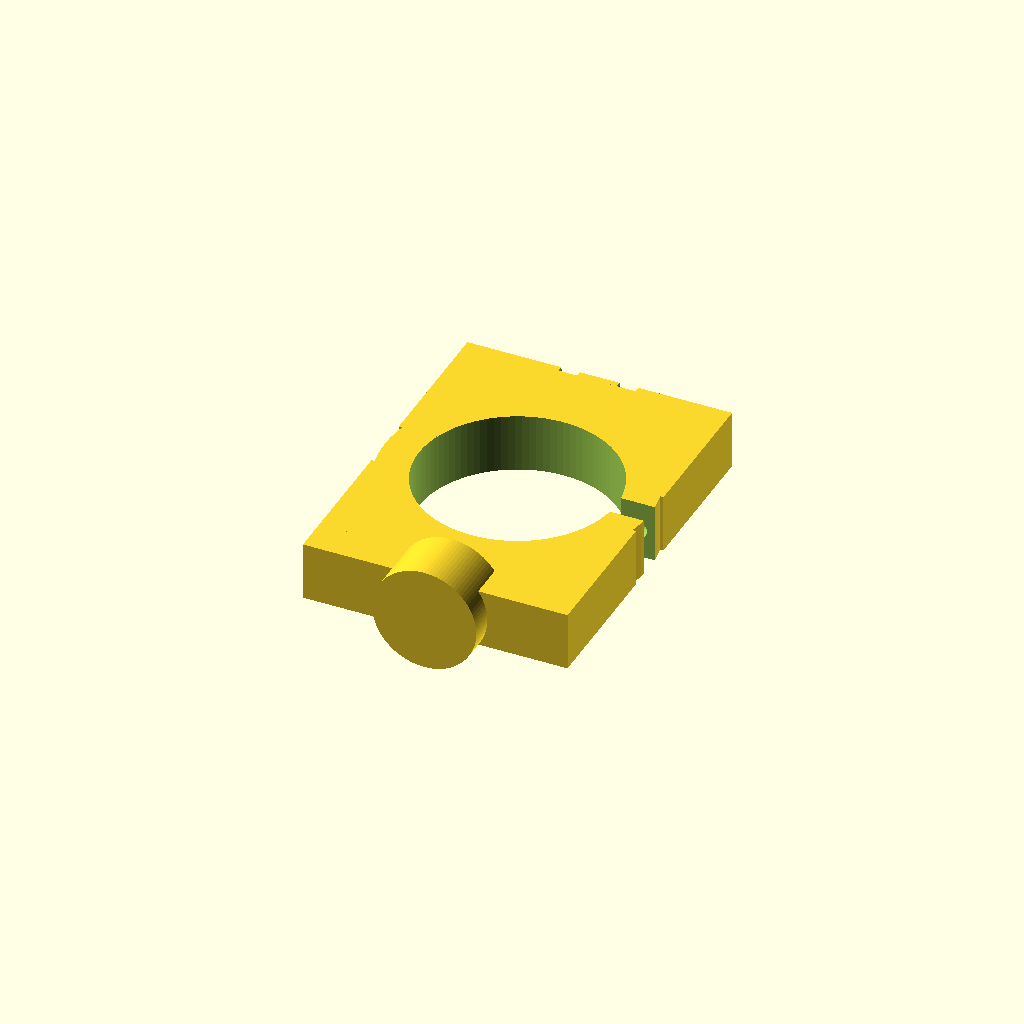
Cell 1: the model at its default parameters.
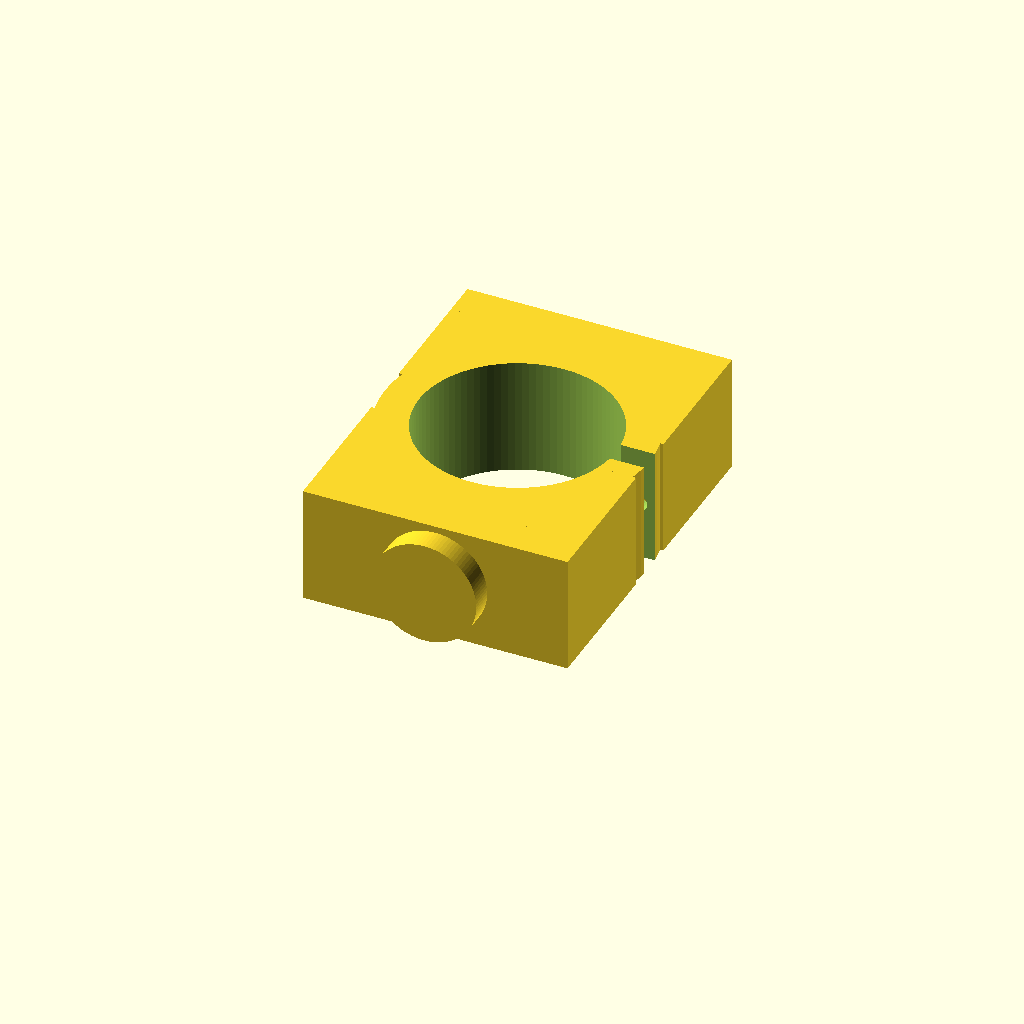
Cell 2: the same model with clamp_t = 20.
All cells are drawn from one camera (rotation 55°, 0°, 25°, orthographic, colour scheme Cornfield), so only the parameter changes between them.
The OpenSCAD source (sport_cam/cad/camera_cradle.scad):
// Camera cradle: clamps the Arducam zoom-lens barrel; one side screws to
// the DS3225's round metal horn, the other carries a 12 mm stub shaft that
// rides in the 6701ZZ bearing. Lens axis passes through the tilt axis.
include <config.scad>

clamp_t = 10;                  // clamp ring thickness along lens axis
back_t = 6;

module clamp_ring() {
    difference() {
        cylinder(d = lens_d + 12, h = clamp_t);
        translate([0, 0, -1]) cylinder(d = lens_d + 2 * clr, h = clamp_t + 2);
        // clamp slit + M3 pinch bolt
        translate([0, -2, -1]) cube([lens_d, 4, clamp_t + 2]);
        translate([lens_d / 2 + 3, 0, clamp_t / 2]) rotate([90, 0, 0])
            cylinder(d = 3.2, h = 30, center = true, $fn = 24);
    }
}

module side_plates() {
    for (s = [-1, 1])
        translate([0, s * (cradle_w / 2 - back_t / 2), clamp_t / 2])
            difference() {
                cube([lens_d + 12, back_t, clamp_t], center = true);
                if (s == 1)  // horn side: 4 × M3 on the horn circle + centre relief
                    rotate([90, 0, 0]) {
                        cylinder(d = 8, h = back_t + 2, center = true, $fn = 24);
                        for (a = [0:90:270])
                            rotate([0, 0, a + 45])
                                translate([horn_screw_circle / 2, 0, 0])
                                    cylinder(d = 3.2, h = back_t + 2, center = true, $fn = 24);
                    }
            }
    // bearing-side stub shaft
    translate([0, -cradle_w / 2 - tilt_bearing_w, clamp_t / 2]) rotate([-90, 0, 0])
        cylinder(d = tilt_bearing_od - 2 * 0.15, h = tilt_bearing_w + back_t);
}

module camera_cradle() {
    difference() {
        union() {
            clamp_ring();
            // bridge between clamp and side plates
            for (s = [-1, 1])
                translate([0, s * (cradle_w / 4 + 2), clamp_t / 2])
                    cube([lens_d + 12, cradle_w / 2 - back_t, clamp_t], center = true);
            side_plates();
        }
        // lens bore cut through everything (bridges included)
        translate([0, 0, -1]) cylinder(d = lens_d + 2 * clr, h = clamp_t + 2);
        // re-open the clamp slit
        translate([0, -2, -1]) cube([lens_d, 4, clamp_t + 2]);
    }
}

camera_cradle();
Customizer parameters (derived from the source; name, type, default, range or options):
clamp_t: number, default 10
back_t: number, default 6
